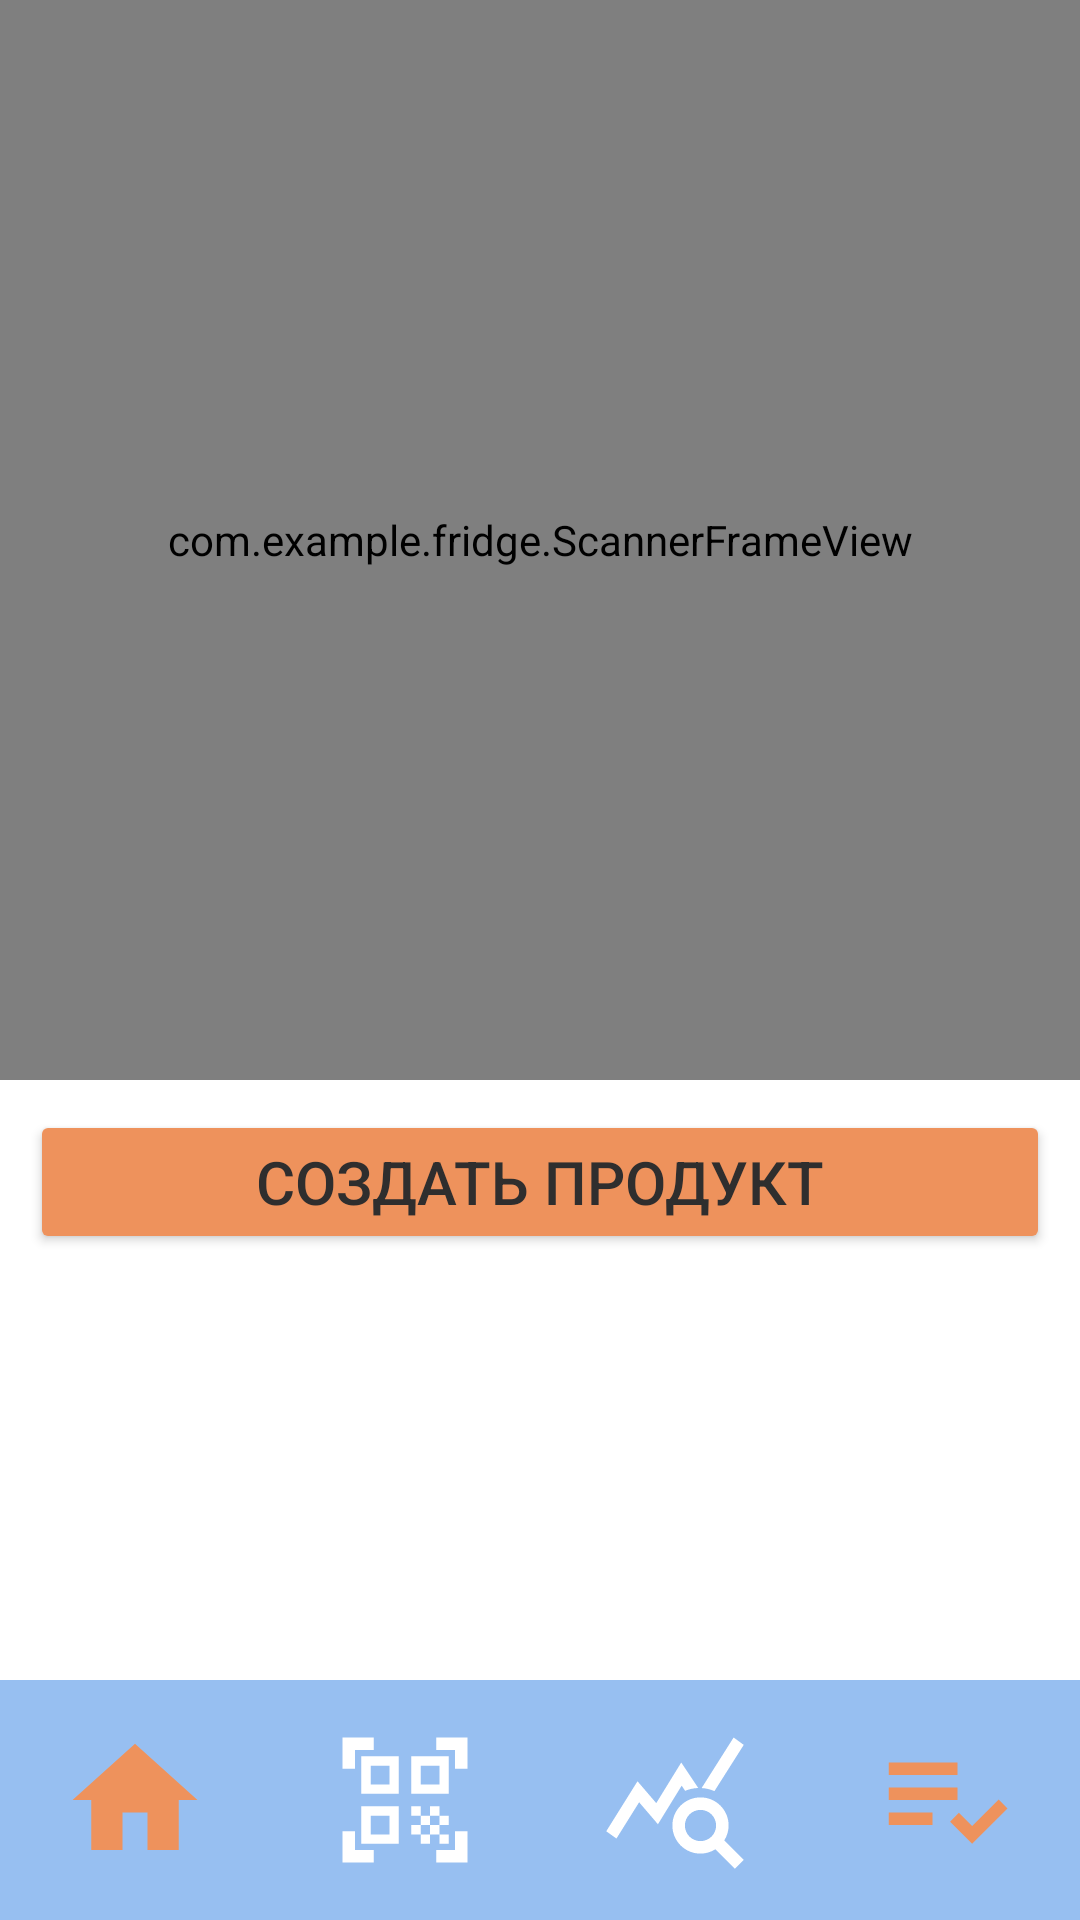

Reconstruct the res/layout file that produces this screen, plus the resources it refers to.
<!-- AndroidManifest.xml: activity theme Theme.Fridge -->
<!-- res/layout/activity_qr_code_scanner.xml -->
<?xml version="1.0" encoding="utf-8"?>
<RelativeLayout xmlns:android="http://schemas.android.com/apk/res/android"
    xmlns:app="http://schemas.android.com/apk/res-auto"
    xmlns:tools="http://schemas.android.com/tools"
    android:layout_width="match_parent"
    android:layout_height="match_parent"
    tools:context=".QrCodeScannerActivity">

    <FrameLayout
        android:id="@+id/fragment_container"
        android:layout_width="match_parent"
        android:layout_height="match_parent"
        android:background="@android:color/white"
        android:visibility="gone"/>

    <RelativeLayout
        android:id="@+id/activity_container"
        android:layout_width="match_parent"
        android:layout_height="match_parent">

        
        <com.journeyapps.barcodescanner.DecoratedBarcodeView
            android:id="@+id/zxing_barcode_scanner"
            android:layout_width="match_parent"
            android:layout_height="match_parent"
            android:layout_above="@+id/qr_menu"/>

        <com.example.fridge.ScannerFrameView
            android:id="@+id/scanner_frame"
            android:layout_width="match_parent"
            android:layout_height="match_parent"
            android:layout_gravity="center"
            android:layout_above="@+id/qr_menu"/>

        
        
        
        
        
        
        

        
        
        
        
        
        
        



        
        
        
        
        
        
        
        
        

        <RelativeLayout
            android:id="@+id/qr_menu"
            android:layout_width="match_parent"
            android:layout_height="200dp"
            android:layout_above="@+id/bottom_menu">

            <Button
                android:id="@+id/createProductBtn"
                android:layout_width="match_parent"
                android:layout_height="wrap_content"
                android:layout_marginVertical="10dp"
                android:layout_marginHorizontal="10dp"
                android:text="Создать продукт"
                android:textSize="20sp"
                android:backgroundTint="@color/button"
                android:contentDescription="Создание qr кода"
                android:onClick="btnCreateProduct"/>

        </RelativeLayout>


        <LinearLayout
            android:id="@+id/bottom_menu"
            android:layout_width="match_parent"
            android:layout_height="80dp"
            android:layout_alignParentBottom="true"
            android:background="@color/main_color">

            <ImageView
                android:id="@+id/btn_home"
                android:layout_width="50dp"
                android:layout_height="50dp"
                android:layout_gravity="center_vertical"
                android:layout_marginHorizontal="20dp"
                android:src="@drawable/ic_home"
                android:layout_weight="1"
                android:contentDescription="Главная"
                android:clickable="true"
                android:onClick="btnHome"/>

            <ImageView
                android:id="@+id/btn_qr_code_scanner"
                android:layout_width="50dp"
                android:layout_height="50dp"
                android:layout_gravity="center_vertical"
                android:layout_marginHorizontal="20dp"
                android:src="@drawable/ic_qr_code_scanner"
                android:layout_weight="1"
                android:contentDescription="Сканнер qr кодов"
                android:clickable="true" />

            <ImageView
                android:id="@+id/btn_analytics"
                android:layout_width="50dp"
                android:layout_height="50dp"
                android:layout_gravity="center_vertical"
                android:layout_marginHorizontal="20dp"
                android:src="@drawable/ic_analytics"
                android:layout_weight="1"
                android:contentDescription="Аналитика потребления товаров"
                android:clickable="true"/>

            <ImageView
                android:id="@+id/btn_shopping_list"
                android:layout_width="50dp"
                android:layout_height="50dp"
                android:layout_gravity="center_vertical"
                android:layout_marginHorizontal="20dp"
                android:src="@drawable/ic_shopping_list"
                android:layout_weight="1"
                android:contentDescription="Список покупок"
                android:clickable="true"/>
        </LinearLayout>

    </RelativeLayout>

</RelativeLayout>
<!-- resources referenced by this layout -->
<resources>
  <color name="button">#EE925C</color>
  <color name="main_color">#97BFF1</color>
  <color name="transparent">#33000000</color>
  <!-- drawable ic_analytics (drawable) -->
  <vector android:height="24dp" android:tint="@color/orange"
      android:viewportHeight="24" android:viewportWidth="24"
      android:width="24dp" xmlns:android="http://schemas.android.com/apk/res/android">
      <path android:fillColor="@android:color/white" android:pathData="M19.88,18.47c0.44,-0.7 0.7,-1.51 0.7,-2.39c0,-2.49 -2.01,-4.5 -4.5,-4.5s-4.5,2.01 -4.5,4.5s2.01,4.5 4.49,4.5c0.88,0 1.7,-0.26 2.39,-0.7L21.58,23L23,21.58L19.88,18.47zM16.08,18.58c-1.38,0 -2.5,-1.12 -2.5,-2.5c0,-1.38 1.12,-2.5 2.5,-2.5s2.5,1.12 2.5,2.5C18.58,17.46 17.46,18.58 16.08,18.58zM15.72,10.08c-0.74,0.02 -1.45,0.18 -2.1,0.45l-0.55,-0.83l-3.8,6.18l-3.01,-3.52l-3.63,5.81L1,17l5,-8l3,3.5L13,6C13,6 15.72,10.08 15.72,10.08zM18.31,10.58c-0.64,-0.28 -1.33,-0.45 -2.05,-0.49c0,0 5.12,-8.09 5.12,-8.09L23,3.18L18.31,10.58z"/>
  </vector>
  <!-- drawable ic_home (drawable) -->
  <vector android:height="24dp" android:tint="@color/button"
      android:viewportHeight="24" android:viewportWidth="24"
      android:width="24dp" xmlns:android="http://schemas.android.com/apk/res/android">
      <path android:fillColor="@android:color/white" android:pathData="M10,20v-6h4v6h5v-8h3L12,3 2,12h3v8z"/>
  </vector>
  <!-- drawable ic_qr_code_scanner (drawable) -->
  <vector android:height="24dp" android:tint="@color/orange"
      android:viewportHeight="24" android:viewportWidth="24"
      android:width="24dp" xmlns:android="http://schemas.android.com/apk/res/android">
      <path android:fillColor="@android:color/white" android:pathData="M9.5,6.5v3h-3v-3H9.5M11,5H5v6h6V5L11,5zM9.5,14.5v3h-3v-3H9.5M11,13H5v6h6V13L11,13zM17.5,6.5v3h-3v-3H17.5M19,5h-6v6h6V5L19,5zM13,13h1.5v1.5H13V13zM14.5,14.5H16V16h-1.5V14.5zM16,13h1.5v1.5H16V13zM13,16h1.5v1.5H13V16zM14.5,17.5H16V19h-1.5V17.5zM16,16h1.5v1.5H16V16zM17.5,14.5H19V16h-1.5V14.5zM17.5,17.5H19V19h-1.5V17.5zM22,7h-2V4h-3V2h5V7zM22,22v-5h-2v3h-3v2H22zM2,22h5v-2H4v-3H2V22zM2,2v5h2V4h3V2H2z"/>
  </vector>
  <!-- drawable ic_shopping_list (drawable) -->
  <vector android:autoMirrored="true" android:height="24dp"
      android:tint="@color/button" android:viewportHeight="24"
      android:viewportWidth="24" android:width="24dp" xmlns:android="http://schemas.android.com/apk/res/android">
      <path android:fillColor="@android:color/white" android:pathData="M3,10h11v2h-11z"/>
      <path android:fillColor="@android:color/white" android:pathData="M3,6h11v2h-11z"/>
      <path android:fillColor="@android:color/white" android:pathData="M3,14h7v2h-7z"/>
      <path android:fillColor="@android:color/white" android:pathData="M20.59,11.93l-4.25,4.24l-2.12,-2.12l-1.41,1.41l3.53,3.54l5.66,-5.66z"/>
  </vector>
  <!-- drawable qr_code_frame (drawable) -->
  <?xml version="1.0" encoding="utf-8"?>
  <shape xmlns:android="http://schemas.android.com/apk/res/android">
      <solid android:color="@android:color/transparent" />
      <stroke
          android:width="4dp"
          android:color="#FFFFFF" />
      <corners android:radius="8dp" />
  </shape>
  <style name="Theme.Fridge" parent="Theme.MaterialComponents.Light.NoActionBar">
          <item name="android:statusBarColor">@color/main_color</item>
  
          
  
          <item name="colorPrimary">@color/main_color</item>
  
          <item name="colorPrimaryVariant">@color/colorPrimaryVariant</item>
          <item name="colorAccent">@color/colorAccent</item>
  
          
          <item name="colorControlActivated">@color/colorAccent</item>
          <item name="colorControlHighlight">@color/colorAccent</item>
          <item name="colorControlNormal">@color/colorPrimary</item>
  
          
          <item name="android:textColorPrimary">@color/colorOnPrimary</item>
      </style>
  <color name="colorPrimaryVariant">#0288D1</color>
  <color name="colorAccent">#03A9F4</color>
  <color name="colorPrimary">#03A9F4</color>
  <color name="colorOnPrimary">#2F2E2E</color>
</resources>
